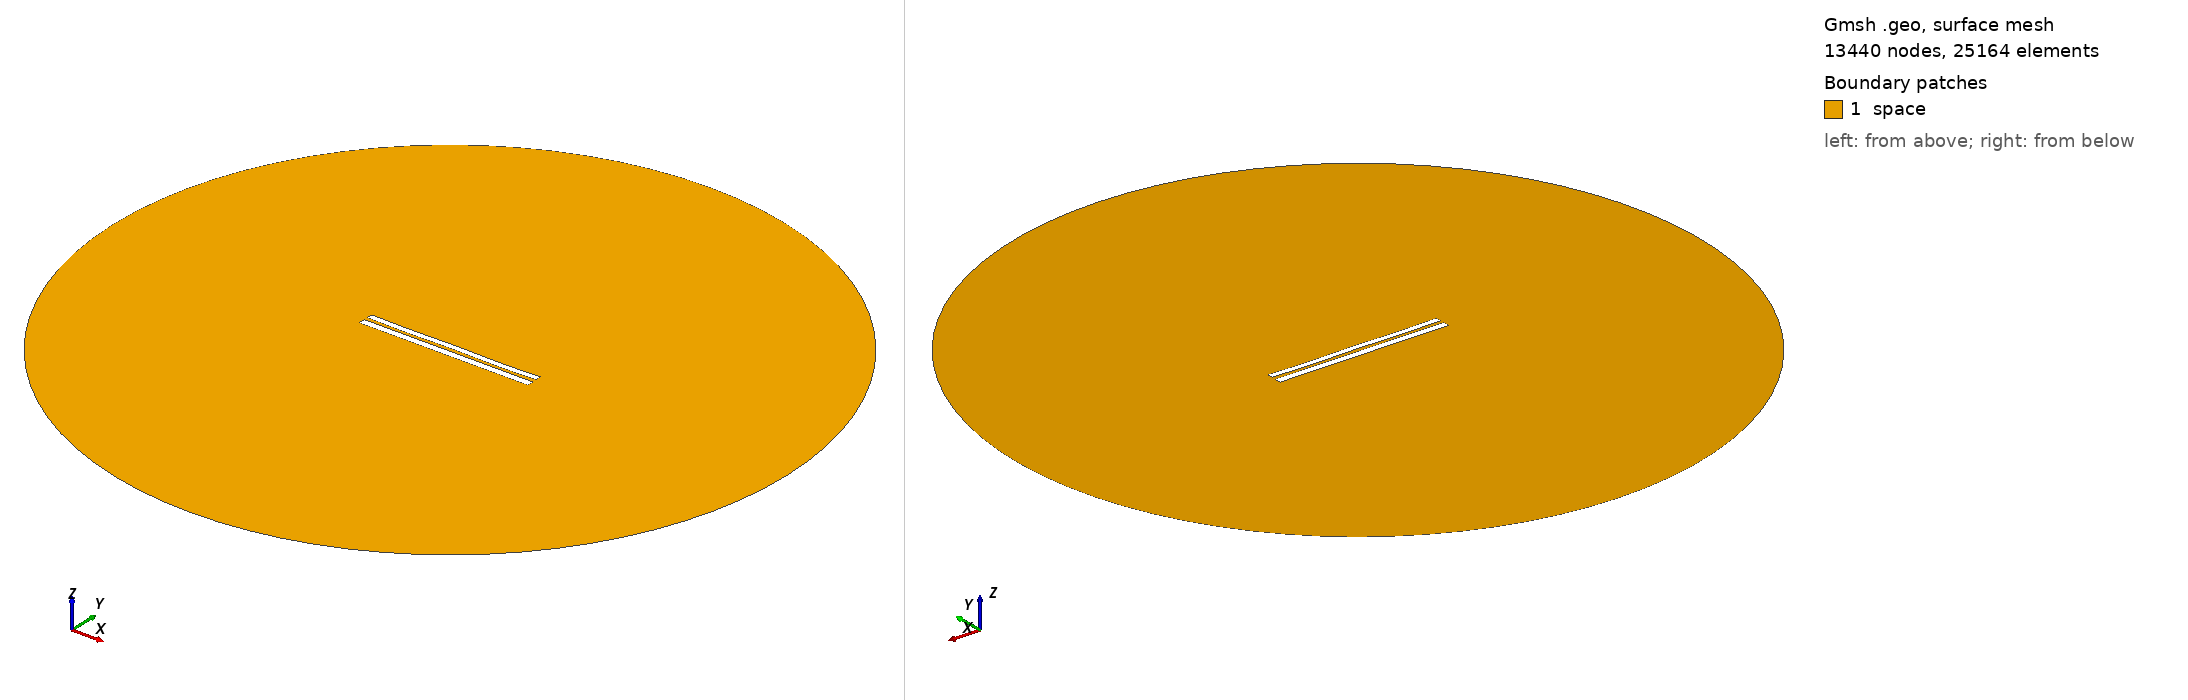

Gmsh geometry script, surface-meshed: 13440 nodes, 25164 surface elements. Boundary patches (legend numbers): 1 space. Left view from above one corner, right view from below the opposite corner. Legend entries are the model's physical surfaces. The drawing asked Gmsh for element sizes between 1% and 20% of the model's largest extent; the script's own settings can give other sizes.

=== 7661.geo (drawn) ===
//---------------------------------------
// Geometry kernel
//---------------------------------------

SetFactory("OpenCASCADE");



//---------------------------------------
// Parameters of the geometry
//---------------------------------------

// Overetch of the upper plate
overetch = 0.25;

// Distance between the plates
distance = 2.0;

// Discretization over the x axis (for the deformation)
nx = 50; 

// Length of the plate
L = 100 - overetch; 

// Number of modes
n = 4; 

// 1st mode coefficient
coeff(1) = -0.075;
beta(1) = 0.596864 * 3.1415926535 / L;

// 2nd mode coefficient
coeff(2) = -0.075;
beta(2) = 1.49418 * 3.1415926535 / L;

// 3rd mode coefficient
coeff(3) = 0.0;
beta(3) = 2.50025 * 3.1415926535 / L;

// 4th mode coefficient
coeff(4) = -0.15;
beta(4) = 3.49999 * 3.1415926535 / L;



//---------------------------------------
// Upper plate (deformed rectangle)
//---------------------------------------

// Coordiantes of the upper plate
xmin = -50;
xmax = 50 - overetch;

// Height of the upper plate
yheight = 4 - 2 * overetch;

// Indexes of the points
UpperID[] = {};
LowerID[] = {};
LeftID[] = {};
RightID[] = {};

// Point index
p = 1;

// Horizontal edges
For i In {1:nx}
    x = xmin + (i-1)*(xmax - xmin)/(nx-1);

    y_bottom = distance / 2 + overetch;
    For j In {1:n}
        C = (Cosh(beta(j)*L) + Cos(beta(j)*L)) / (Sinh(beta(j)*L) + Sin(beta(j)*L));
        y_bottom  = y_bottom + coeff(j) * (Cosh(beta(j)*(x+50)) - Cos(beta(j)*(x+50)) - C * (Sinh(beta(j)*(x+50)) - Sin(beta(j)*(x+50))));
    EndFor

    y_top = y_bottom + yheight;

    Point(p) = {x, y_top, 0, 1.0};
    UpperID[i] = p;
    p = p + 1;

    Point(p) = {x, y_bottom, 0, 1.0};
    LowerID[i] = p;
    p = p + 1;
EndFor

// Create point lists
UpperPts[] = {}; LowerPts[] = {};
For i In {1:nx}
  UpperPts[] += {UpperID[i]};
  LowerPts[] += {LowerID[i]};
EndFor

// Build splines
Spline(1) = {UpperPts[]};
Spline(2) = {LowerPts[]};
Line(3) = {LowerPts[nx-1], UpperPts[nx-1]};
Line(4) = {LowerPts[0], UpperPts[0]};

// Build the plane surface
Curve Loop(1) = {2, 3, -1, -4};
Plane Surface(1) = {1};



//---------------------------------------
// Lower plate (rectangle)
//---------------------------------------

// Vertices
Point(1001) = {-50, -1, 0, 1.0};
Point(1002) = { 50, -1, 0, 1.0};
Point(1003) = { 50,  -5, 0, 1.0};
Point(1004) = {-50,  -5, 0, 1.0};

// Edges
Line(5) = {1001, 1002};
Line(6) = {1002, 1003};
Line(7) = {1003, 1004};
Line(8) = {1004, 1001};

// Plane surface
Line Loop(2) = {5, 6, 7, 8};
Plane Surface(2) = {2}; 



//---------------------------------------
// Outer (fictious) boundary
//---------------------------------------

// Points
Point(1005) = {0, 0, 0};       // Center
Point(1006) = {200, 0, 0};     // Start point
Point(1007) = {0, 200, 0};     // 90 degrees
Point(1008) = {-200, 0, 0};    // 180 degrees
Point(1009) = {0, -200, 0};    // 270 degrees

// Circle arcs (each needs start, center, end)
Circle(9) = {1006, 1005, 1007};
Circle(10) = {1007, 1005, 1008};
Circle(11) = {1008, 1005, 1009};
Circle(12) = {1009, 1005, 1006};

// Plane surface for the entire domain
Curve Loop(3) = {9, 10, 11, 12};
Surface(3) = {3};

// Subtract the plates from the whole domain to obtain the actual domain where we want to solve the equations
BooleanDifference{ Surface{3}; Delete; }{ Surface{1}; Surface{2}; Delete; }




//---------------------------------------
// Transfinite Lines/Curves
//---------------------------------------

// Set the number of points on the boundaries
r = 7;

// Plates
Transfinite Curve {1, 2} = 50*r Using Progression 1;
Transfinite Curve {3, 4} = 2*r Using Progression 1;
Transfinite Line {5, 7} = 50*r Using Progression 1;
Transfinite Line {6, 8} = 2*r Using Progression 1;

// Outer boundary
Transfinite Line {9, 10, 11, 12} = 20 Using Progression 1;



//---------------------------------------
// Physical groups
//---------------------------------------                

// Physical curves (boundaries)
Physical Line("force_segment", 10) = {2};
Physical Line("upper_plate", 11) = {1, 3, 4};
Physical Line("lower_plate", 12) = {5, 6, 7, 8};
Physical Line("boundary", 20) = {9, 10, 11, 12};

// Physical Surfaces
Physical Surface("space", 30) = {3};



//---------------------------------------
// 6. Generate the Mesh
//---------------------------------------

// 2D mesh generation
Mesh 2;
